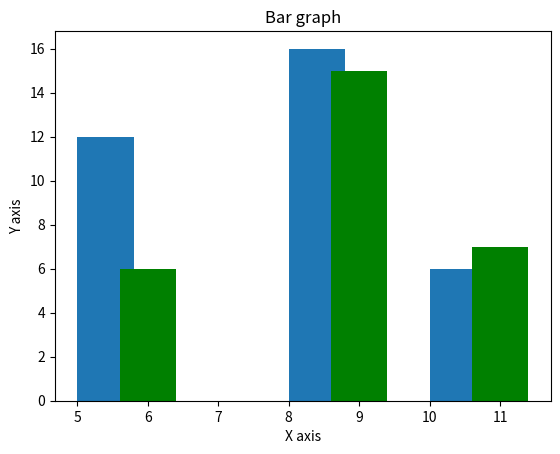

Python code for this plot:
from matplotlib import pyplot as plt 
x = [5,8,10] 
y = [12,16,6]  

x2 = [6,9,11] 
y2 = [6,15,7] 
plt.bar(x, y, align = 'edge') 
plt.bar(x2, y2, color = 'g', align = 'center') 
plt.title('Bar graph') 
plt.ylabel('Y axis') 
plt.xlabel('X axis')  

plt.show()